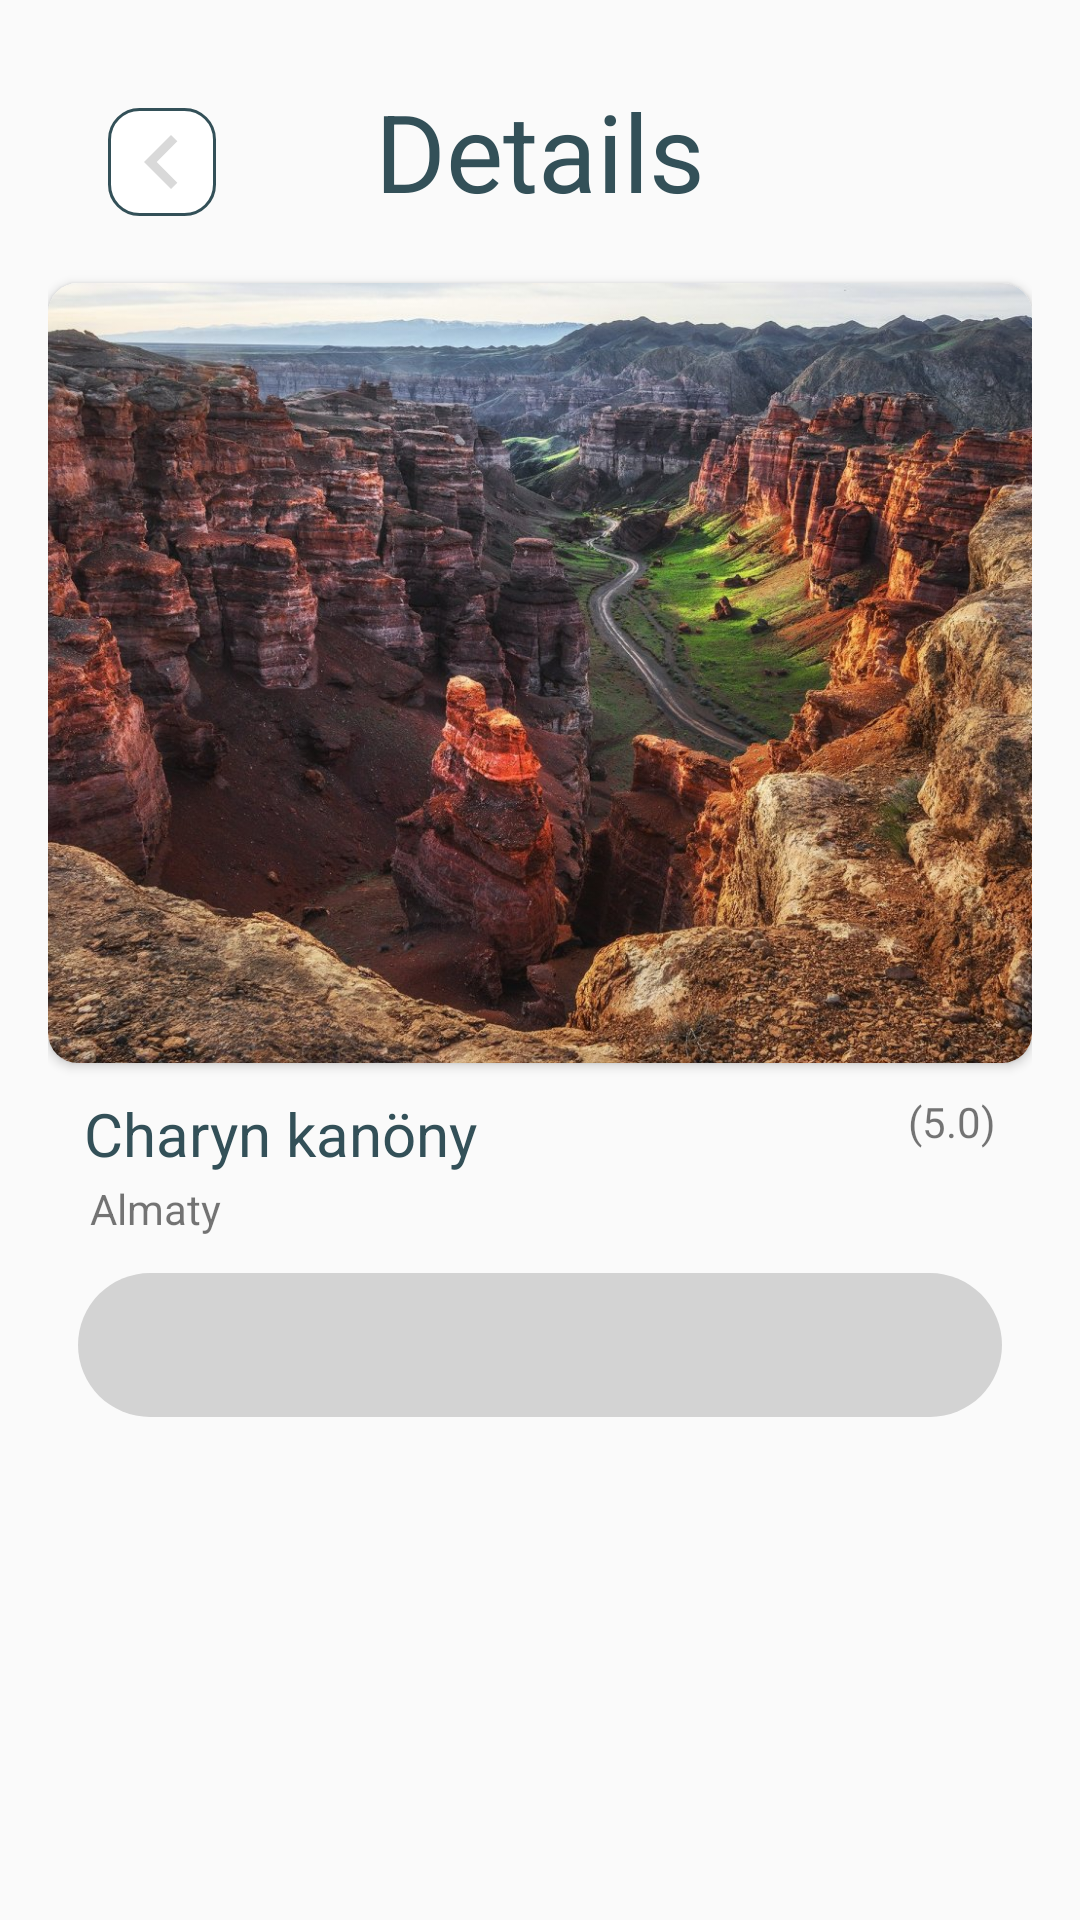

Android layout source for this screen:
<!-- AndroidManifest.xml: application theme Base.Theme.Zertte -->
<!-- res/layout/fragment_details.xml -->
<?xml version="1.0" encoding="utf-8"?>
<RelativeLayout xmlns:android="http://schemas.android.com/apk/res/android"
    xmlns:app="http://schemas.android.com/apk/res-auto"
    xmlns:tools="http://schemas.android.com/tools"
    android:layout_width="match_parent"
    android:layout_height="match_parent"
    android:padding="16dp">

    <TextView
        android:id="@+id/details"
        android:layout_width="wrap_content"
        android:layout_height="wrap_content"
        android:text="Details"
        android:layout_margin="10dp"
        android:textSize="36sp"
        android:textColor="#335058"
        android:layout_centerHorizontal="true"/>

    <ImageView
        android:id="@+id/back"
        android:layout_width="36dp"
        android:layout_height="36dp"
        android:layout_margin="20dp"
        android:src="@drawable/ic_back"
        android:layout_centerHorizontal="true"
        android:background="@drawable/stroke"
        android:layout_alignParentStart="true"/>

    <androidx.cardview.widget.CardView
        android:id="@+id/card"
        android:layout_width="wrap_content"
        android:layout_height="260dp"
        android:layout_marginTop="10dp"
        app:cardCornerRadius="10dp"
        android:layout_below="@+id/details">

    <androidx.appcompat.widget.AppCompatImageView
        android:id="@+id/locationImage"
        android:layout_width="wrap_content"
        android:layout_height="260dp"
        android:scaleType="centerCrop"
        android:src="@drawable/charin_canyon" />

    </androidx.cardview.widget.CardView>


    <RelativeLayout
        android:id="@+id/description"
        android:layout_width="match_parent"
        android:layout_height="wrap_content"
        android:layout_marginHorizontal="12dp"
        android:layout_marginTop="10dp"
        android:layout_below="@+id/card">

        <TextView
            android:id="@+id/place_name"
            android:layout_width="wrap_content"
            android:layout_height="wrap_content"
            android:text="Charyn kanöny"
            android:textSize="20sp"
            android:textColor="@color/darkGray"
            tools:ignore="HardcodedText" />

        <ImageView
            android:layout_width="wrap_content"
            android:layout_height="wrap_content"
            android:src="@drawable/ic_star"
            app:tint="@color/yellow"
            android:layout_toStartOf="@+id/rating"
            android:layout_marginEnd="5dp"/>

        <TextView
            android:id="@+id/rating"
            android:layout_width="wrap_content"
            android:layout_height="wrap_content"
            android:text="@string/_5_0"
            android:layout_alignParentEnd="true"
            android:layout_centerHorizontal="true"/>

        <ImageView
            android:id="@+id/ic_place"
            android:layout_width="wrap_content"
            android:layout_height="wrap_content"
            android:layout_below="@+id/place_name"
            android:src="@drawable/ic_location"/>

        <TextView
            android:id="@+id/location_name"
            android:layout_width="wrap_content"
            android:layout_height="wrap_content"
            android:layout_toEndOf="@id/ic_place"
            android:layout_below="@+id/place_name"
            android:text="Almaty"
            android:layout_margin="2dp"/>
    </RelativeLayout>

    <androidx.constraintlayout.widget.ConstraintLayout
        android:layout_width="match_parent"
        android:layout_height="match_parent"
        android:layout_marginHorizontal="10dp"
        android:layout_marginTop="10dp"
        android:layout_below="@+id/description">

    <com.google.android.material.tabs.TabLayout
        android:id="@+id/tabs"
        android:layout_width="match_parent"
        android:layout_height="wrap_content"
        android:background="@drawable/bc_tab"
        app:layout_constraintTop_toTopOf="parent"/>

    <androidx.viewpager2.widget.ViewPager2
        android:id="@+id/view_pager"
        android:layout_width="match_parent"
        android:layout_height="0dp"
        app:layout_constraintTop_toBottomOf="@id/tabs"
        app:layout_constraintBottom_toBottomOf="parent"/>

    </androidx.constraintlayout.widget.ConstraintLayout>
</RelativeLayout>
<!-- resources referenced by this layout -->
<resources>
  <color name="darkGray">#335058</color>
  <color name="yellow">#FFFF00</color>
  <!-- drawable bc_tab (drawable) -->
  <?xml version="1.0" encoding="utf-8"?>
  <shape xmlns:android="http://schemas.android.com/apk/res/android"
      android:shape="rectangle">
      <solid android:color="@color/gray"/>
      <corners android:radius="28dp"/>
  </shape>
  <!-- drawable charin_canyon: jpg bitmap (drawable, 336911 bytes) -->
  <!-- drawable ic_back (drawable) -->
  <vector android:height="24dp" android:tint="#D9D9D9"
      android:viewportHeight="24" android:viewportWidth="24"
      android:width="24dp" xmlns:android="http://schemas.android.com/apk/res/android">
      <path android:fillColor="@android:color/white" android:pathData="M15.41,7.41L14,6l-6,6 6,6 1.41,-1.41L10.83,12z"/>
  </vector>
  <!-- drawable stroke (drawable) -->
  <?xml version="1.0" encoding="utf-8"?>
  <shape xmlns:android="http://schemas.android.com/apk/res/android" android:shape="rectangle" >
      <solid android:color="@android:color/white" />
      <stroke android:width="1dip" android:color="#335058"/>
      <corners android:radius="10dp" />
  </shape>
  <string name="_5_0">(5.0)</string>
  <style name="Base.Theme.Zertte" parent="Theme.AppCompat.Light.NoActionBar">
          
          
      </style>
  <color name="gray">#D3D3D3</color>
</resources>
